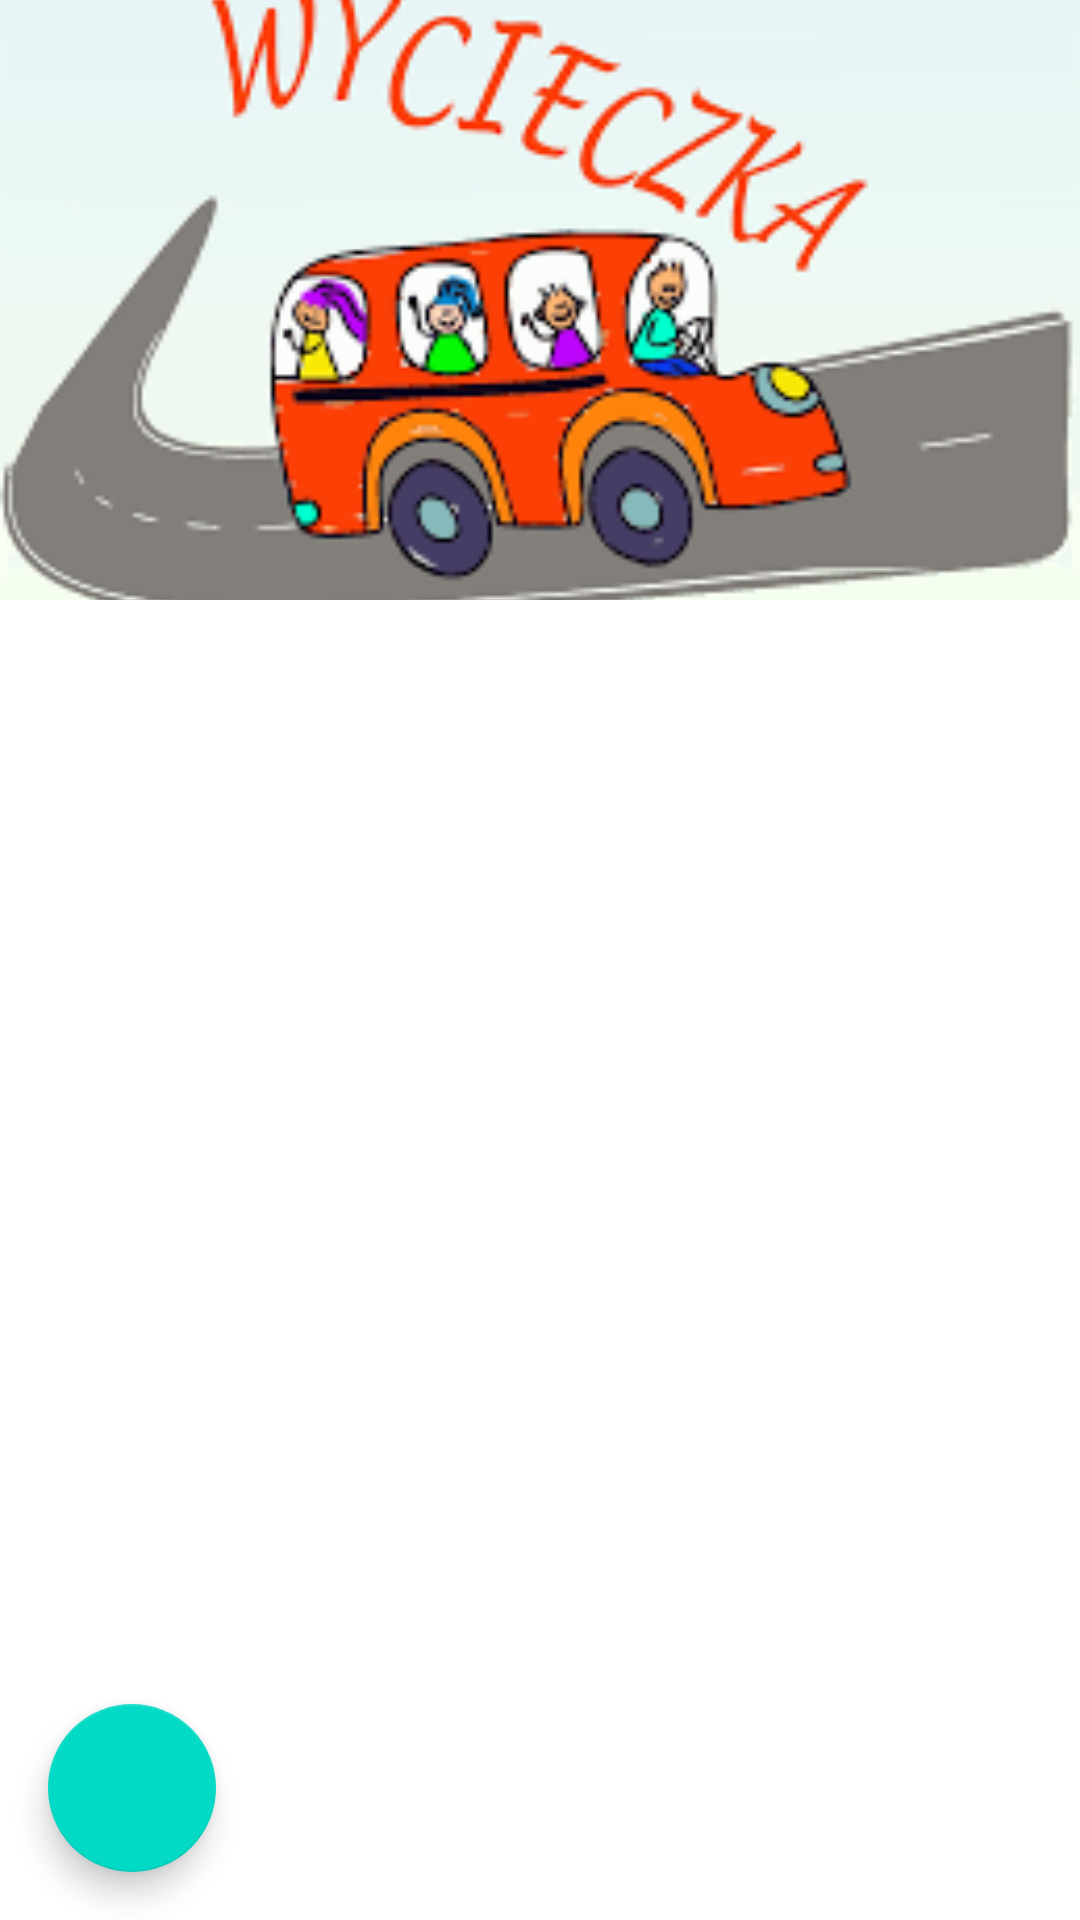

This screen was rendered from an Android layout file. Write that file and the resources it references.
<!-- AndroidManifest.xml: application theme AppTheme -->
<!-- res/layout/detail_travel_activity_layout.xml -->
<?xml version="1.0" encoding="utf-8"?>
<androidx.coordinatorlayout.widget.CoordinatorLayout 
    xmlns:android="http://schemas.android.com/apk/res/android"
    xmlns:app="http://schemas.android.com/apk/res-auto"
    android:id="@+id/coordinator_layout"
    android:layout_width="match_parent"
    android:layout_height="match_parent">

    <com.google.android.material.appbar.AppBarLayout
        android:layout_width="match_parent"
        android:layout_height="wrap_content">

        <com.google.android.material.appbar.CollapsingToolbarLayout
            android:layout_width="match_parent"
            android:layout_height="200dp"
            app:layout_scrollFlags="scroll|exitUntilCollapsed"
            app:contentScrim="?attr/colorPrimary">

            <ImageView
                android:layout_width="match_parent"
                android:layout_height="match_parent"
                android:src="@drawable/trip_header"
                android:scaleType="centerCrop"
                android:adjustViewBounds="true"
                android:contentDescription="@string/trip_header_image"
                app:layout_collapseMode="parallax"
                android:fitsSystemWindows="true"/>

            <androidx.appcompat.widget.Toolbar
                android:id="@+id/toolbar"
                android:layout_width="match_parent"
                android:layout_height="?attr/actionBarSize"
                app:layout_collapseMode="pin"/>

        </com.google.android.material.appbar.CollapsingToolbarLayout>

    </com.google.android.material.appbar.AppBarLayout>

    <androidx.core.widget.NestedScrollView
        android:layout_width="match_parent"
        android:layout_height="match_parent"
        android:fillViewport="true"
        app:layout_behavior="@string/appbar_scrolling_view_behavior">

        <LinearLayout
            android:layout_width="match_parent"
            android:layout_height="match_parent"
            android:orientation="vertical">

            <FrameLayout
                android:id="@+id/container1"
                android:layout_width="match_parent"
                android:layout_height="wrap_content"/>

            <FrameLayout
                android:id="@+id/container2"
                android:layout_width="match_parent"
                android:layout_height="0dp"
                android:layout_weight="1"/>

        </LinearLayout>

    </androidx.core.widget.NestedScrollView>

    <com.google.android.material.floatingactionbutton.FloatingActionButton
        android:id="@+id/back_button"
        android:layout_width="wrap_content"
        android:layout_height="wrap_content"
        android:layout_gravity="bottom|start"
        android:layout_margin="16dp"
        android:src="@drawable/ic_arrow_back"/>

</androidx.coordinatorlayout.widget.CoordinatorLayout>
<!-- resources referenced by this layout -->
<resources>
  <!-- drawable trip_header: png bitmap (drawable, 10859 bytes) -->
  <string name="trip_header_image">Zdjęcie nagłówka wycieczki</string>
  <style name="AppTheme" parent="Theme.MaterialComponents.Light.DarkActionBar">
          <item name="colorPrimary">@color/purple_500</item>
          <item name="colorPrimaryDark">@color/purple_700</item>
          <item name="colorAccent">@color/teal_200</item>
      </style>
  <color name="purple_500">#FF6200EE</color>
  <color name="purple_700">#FF3700B3</color>
  <color name="teal_200">#FF03DAC5</color>
</resources>
